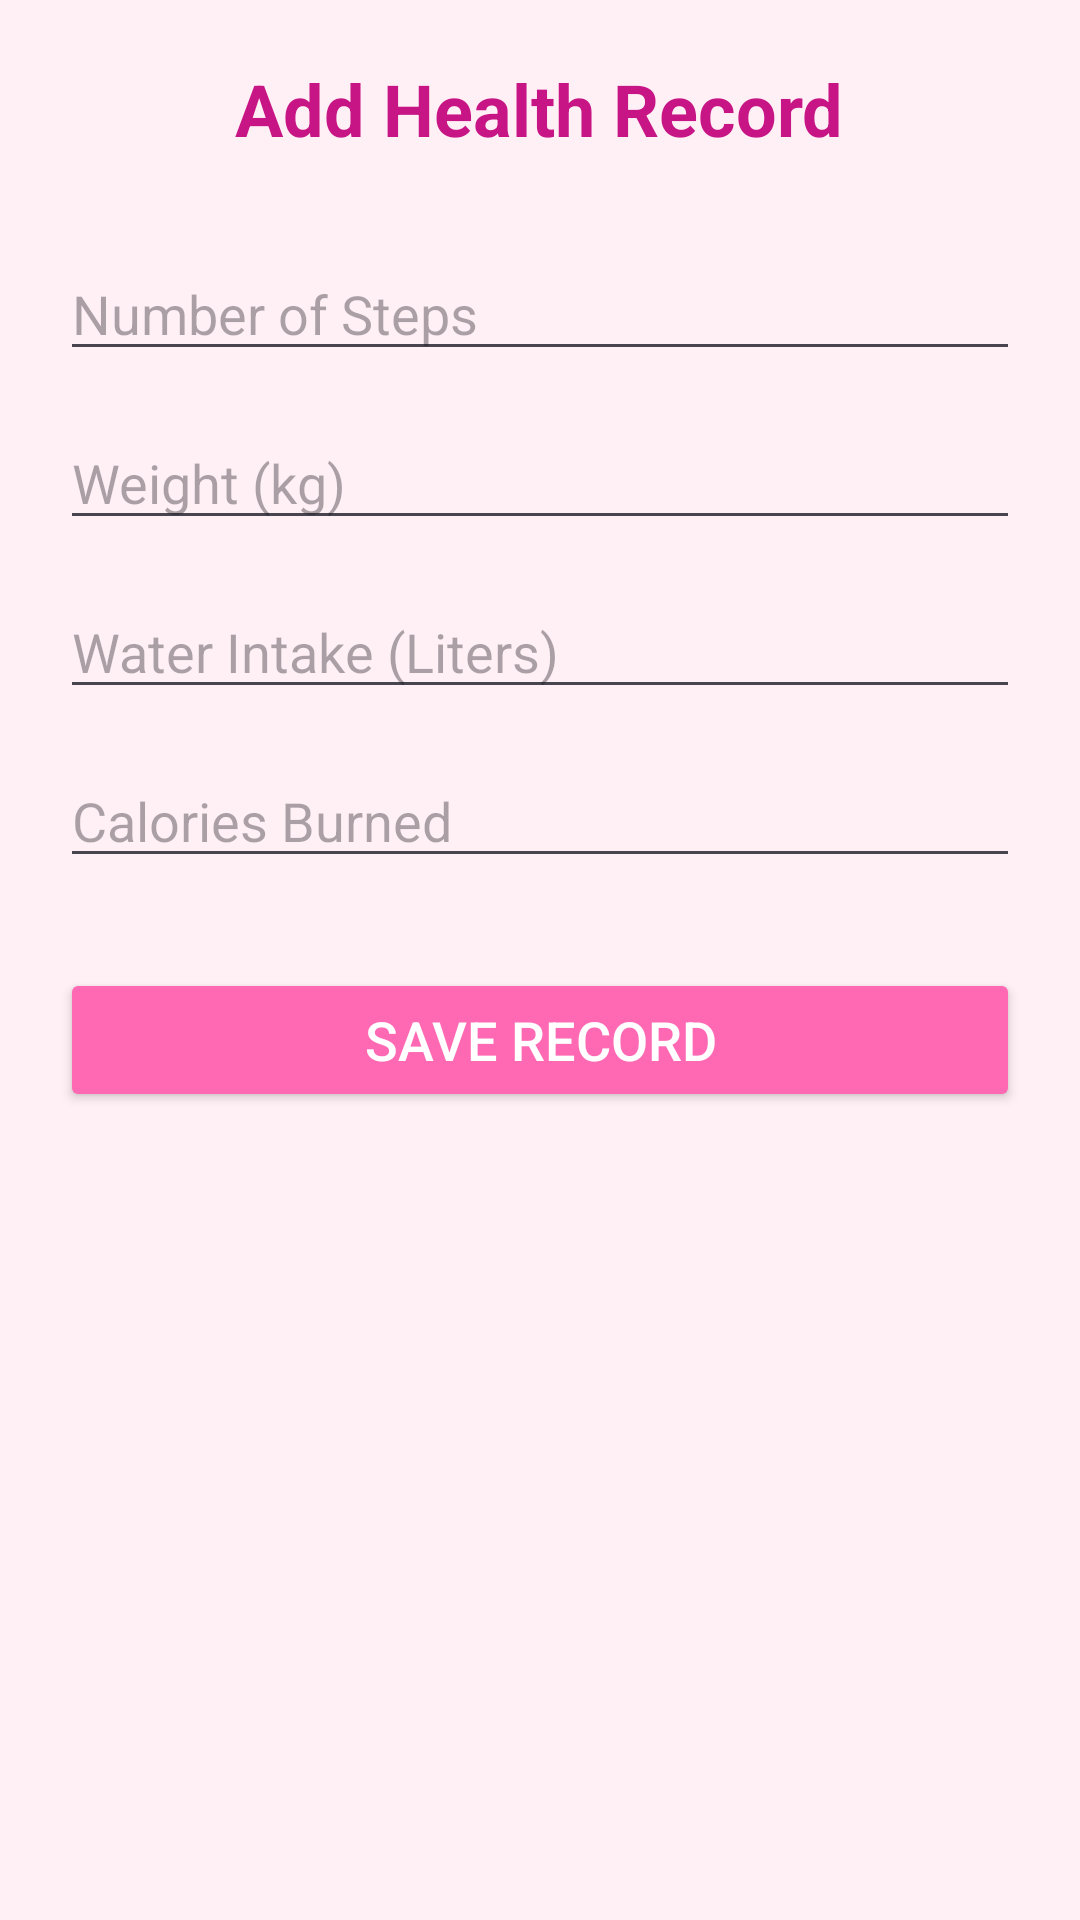

This screen was rendered from an Android layout file. Write that file and the resources it references.
<!-- AndroidManifest.xml: application theme Theme.Open_ended -->
<!-- res/layout/activity_add_health_data.xml -->
<?xml version="1.0" encoding="utf-8"?>
<ScrollView xmlns:android="http://schemas.android.com/apk/res/android"
    android:layout_width="match_parent"
    android:layout_height="match_parent"
    android:background="#FFF0F5"> <LinearLayout
    android:layout_width="match_parent"
    android:layout_height="wrap_content"
    android:orientation="vertical"
    android:padding="20dp"
    android:gravity="center">

    <TextView
        android:layout_width="wrap_content"
        android:layout_height="wrap_content"
        android:text="Add Health Record"
        android:textSize="24sp"
        android:textStyle="bold"
        android:textColor="#C71585"
        android:layout_marginBottom="30dp"/>

    <EditText
        android:id="@+id/etSteps"
        android:layout_width="match_parent"
        android:layout_height="wrap_content"
        android:hint="Number of Steps"
        android:inputType="number"
        android:layout_marginBottom="15dp"/>

    <EditText
        android:id="@+id/etWeight"
        android:layout_width="match_parent"
        android:layout_height="wrap_content"
        android:hint="Weight (kg)"
        android:inputType="numberDecimal"
        android:layout_marginBottom="15dp"/>

    <EditText
        android:id="@+id/etWater"
        android:layout_width="match_parent"
        android:layout_height="wrap_content"
        android:hint="Water Intake (Liters)"
        android:inputType="numberDecimal"
        android:layout_marginBottom="15dp"/>

    <EditText
        android:id="@+id/etCalories"
        android:layout_width="match_parent"
        android:layout_height="wrap_content"
        android:hint="Calories Burned"
        android:inputType="number"
        android:layout_marginBottom="30dp"/>

    <Button
        android:id="@+id/btnSave"
        android:layout_width="match_parent"
        android:layout_height="wrap_content"
        android:text="Save Record"
        android:backgroundTint="#FF69B4"
        android:textColor="#FFFFFF"
        android:textSize="18sp"/>

</LinearLayout>
</ScrollView>
<!-- resources referenced by this layout -->
<resources>
  <style name="Theme.Open_ended" parent="Base.Theme.Open_ended" />
  <style name="Base.Theme.Open_ended" parent="Theme.Material3.DayNight.NoActionBar">
          
          <item name="colorPrimary">@color/colorPrimary</item>
          <item name="colorOnPrimary">@color/colorOnPrimary</item>
          <item name="colorSecondary">@color/colorSecondary</item>
          <item name="colorOnSecondary">@color/colorOnSecondary</item>
          
          <item name="android:windowBackground">?attr/colorSurface</item>
          
          <item name="android:statusBarColor">@color/colorPrimary</item>
          <item name="android:navigationBarColor">@color/colorPrimary</item>
      </style>
  <color name="colorPrimary">#FF69B4</color>
  <color name="colorOnPrimary">#FFFFFF</color>
  <color name="colorSecondary">#FFB6C1</color>
  <color name="colorOnSecondary">#FFFFFF</color>
</resources>
